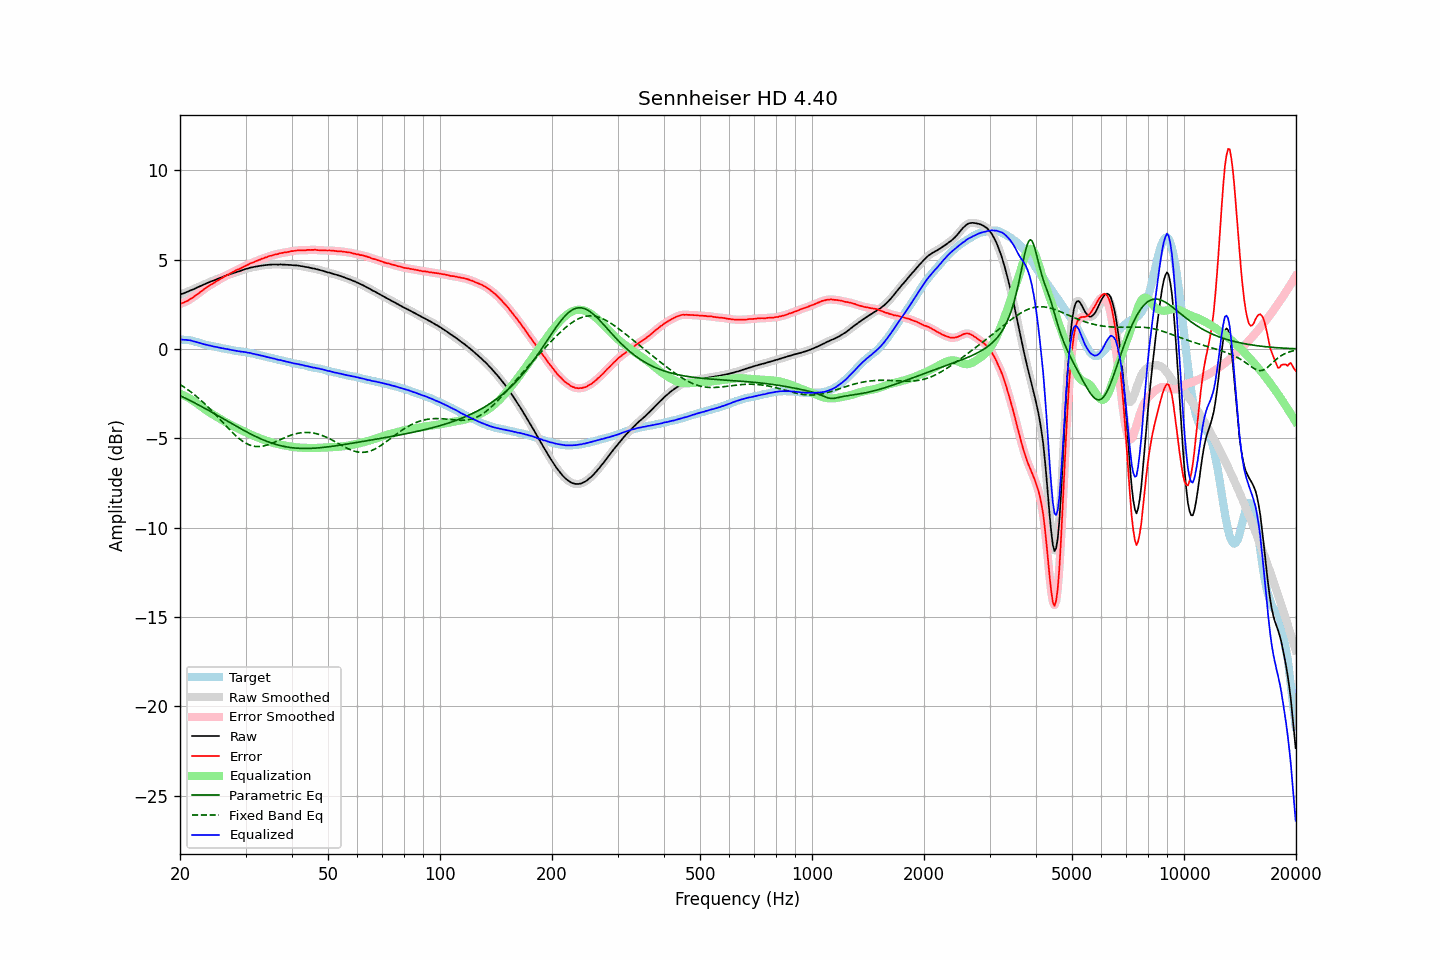

Data behind this chart, as committed beside it:
frequency, raw, error, smoothed, error_smoothed, equalization, parametric_eq, fixed_band_eq, equalized_raw, equalized_smoothed, target
20.00, 3.04, 2.51, 3.05, 2.52, -2.52, -2.61, -1.98, 0.53, 0.53, 0.53
20.20, 3.08, 2.56, 3.08, 2.55, -2.55, -2.66, -2.04, 0.53, 0.53, 0.52
20.40, 3.10, 2.58, 3.11, 2.59, -2.59, -2.70, -2.10, 0.52, 0.52, 0.52
20.61, 3.14, 2.63, 3.14, 2.63, -2.63, -2.74, -2.16, 0.51, 0.51, 0.51
20.81, 3.18, 2.67, 3.18, 2.67, -2.67, -2.79, -2.22, 0.51, 0.51, 0.51
21.02, 3.21, 2.70, 3.22, 2.72, -2.72, -2.83, -2.29, 0.49, 0.50, 0.51
21.23, 3.26, 2.77, 3.26, 2.77, -2.77, -2.88, -2.35, 0.49, 0.49, 0.49
21.44, 3.29, 2.82, 3.29, 2.82, -2.83, -2.92, -2.42, 0.47, 0.47, 0.47
21.66, 3.33, 2.88, 3.33, 2.89, -2.88, -2.97, -2.49, 0.45, 0.45, 0.45
21.87, 3.36, 2.95, 3.37, 2.95, -2.95, -3.01, -2.56, 0.42, 0.42, 0.42
22.09, 3.41, 3.02, 3.41, 3.01, -3.01, -3.06, -2.64, 0.40, 0.40, 0.40
22.31, 3.45, 3.08, 3.45, 3.08, -3.08, -3.11, -2.71, 0.37, 0.37, 0.38
22.54, 3.49, 3.14, 3.49, 3.15, -3.15, -3.15, -2.79, 0.34, 0.35, 0.35
22.76, 3.53, 3.22, 3.53, 3.22, -3.22, -3.20, -2.87, 0.32, 0.32, 0.32
22.99, 3.57, 3.29, 3.57, 3.29, -3.28, -3.25, -2.95, 0.29, 0.29, 0.29
23.22, 3.61, 3.36, 3.61, 3.35, -3.35, -3.30, -3.04, 0.26, 0.26, 0.26
23.45, 3.65, 3.42, 3.65, 3.42, -3.41, -3.35, -3.12, 0.24, 0.24, 0.24
23.69, 3.69, 3.48, 3.69, 3.48, -3.47, -3.40, -3.21, 0.22, 0.22, 0.22
23.92, 3.73, 3.54, 3.73, 3.54, -3.53, -3.45, -3.30, 0.20, 0.20, 0.20
24.16, 3.77, 3.59, 3.77, 3.59, -3.59, -3.50, -3.39, 0.19, 0.18, 0.19
24.40, 3.80, 3.64, 3.80, 3.64, -3.64, -3.55, -3.48, 0.16, 0.16, 0.16
24.65, 3.83, 3.69, 3.84, 3.69, -3.70, -3.60, -3.57, 0.14, 0.14, 0.14
24.89, 3.87, 3.75, 3.87, 3.75, -3.75, -3.65, -3.67, 0.12, 0.12, 0.12
25.14, 3.91, 3.81, 3.91, 3.81, -3.81, -3.70, -3.76, 0.11, 0.10, 0.10
25.39, 3.94, 3.86, 3.95, 3.86, -3.86, -3.75, -3.86, 0.08, 0.09, 0.08
25.65, 3.98, 3.91, 3.98, 3.92, -3.91, -3.81, -3.96, 0.07, 0.07, 0.07
25.91, 4.01, 3.97, 4.02, 3.97, -3.97, -3.86, -4.05, 0.05, 0.05, 0.04
26.16, 4.05, 4.02, 4.05, 4.02, -4.02, -3.91, -4.15, 0.03, 0.03, 0.03
26.43, 4.08, 4.07, 4.09, 4.07, -4.07, -3.96, -4.25, 0.01, 0.02, 0.01
26.69, 4.12, 4.12, 4.12, 4.12, -4.12, -4.01, -4.34, 0.00, -0.00, 0.00
26.96, 4.15, 4.17, 4.15, 4.17, -4.17, -4.07, -4.44, -0.02, -0.02, -0.02
27.23, 4.18, 4.21, 4.18, 4.22, -4.22, -4.12, -4.53, -0.04, -0.04, -0.03
27.50, 4.21, 4.27, 4.21, 4.26, -4.27, -4.17, -4.62, -0.06, -0.06, -0.05
27.77, 4.24, 4.32, 4.24, 4.31, -4.31, -4.22, -4.71, -0.07, -0.07, -0.07
28.05, 4.27, 4.36, 4.27, 4.37, -4.36, -4.27, -4.80, -0.09, -0.09, -0.08
28.33, 4.30, 4.42, 4.30, 4.41, -4.40, -4.32, -4.88, -0.10, -0.10, -0.11
28.62, 4.33, 4.46, 4.33, 4.45, -4.45, -4.37, -4.96, -0.11, -0.12, -0.12
28.90, 4.35, 4.48, 4.36, 4.49, -4.49, -4.43, -5.03, -0.14, -0.13, -0.13
29.19, 4.38, 4.53, 4.39, 4.53, -4.54, -4.48, -5.10, -0.15, -0.15, -0.15
29.48, 4.42, 4.57, 4.42, 4.57, -4.58, -4.52, -5.17, -0.15, -0.16, -0.15
29.78, 4.45, 4.62, 4.45, 4.62, -4.62, -4.57, -5.23, -0.17, -0.17, -0.17
30.08, 4.48, 4.66, 4.48, 4.66, -4.66, -4.62, -5.28, -0.18, -0.18, -0.18
30.38, 4.50, 4.70, 4.51, 4.71, -4.71, -4.67, -5.32, -0.20, -0.20, -0.20
30.68, 4.53, 4.76, 4.53, 4.76, -4.75, -4.72, -5.36, -0.22, -0.22, -0.22
30.99, 4.56, 4.81, 4.56, 4.79, -4.79, -4.76, -5.40, -0.23, -0.23, -0.24
31.30, 4.57, 4.83, 4.58, 4.83, -4.83, -4.81, -5.42, -0.26, -0.25, -0.25
31.61, 4.59, 4.86, 4.59, 4.87, -4.87, -4.85, -5.44, -0.28, -0.28, -0.27
31.93, 4.61, 4.91, 4.61, 4.90, -4.91, -4.90, -5.46, -0.29, -0.30, -0.30
32.24, 4.62, 4.94, 4.63, 4.94, -4.94, -4.94, -5.46, -0.32, -0.32, -0.32
32.57, 4.64, 4.98, 4.64, 4.98, -4.98, -4.98, -5.46, -0.34, -0.34, -0.34
32.89, 4.65, 5.01, 4.66, 5.01, -5.01, -5.02, -5.46, -0.36, -0.36, -0.35
33.22, 4.67, 5.06, 4.67, 5.05, -5.05, -5.06, -5.45, -0.37, -0.38, -0.38
33.55, 4.68, 5.08, 4.68, 5.08, -5.08, -5.10, -5.43, -0.40, -0.40, -0.39
33.89, 4.69, 5.12, 4.69, 5.12, -5.12, -5.13, -5.41, -0.42, -0.42, -0.43
34.23, 4.70, 5.14, 4.70, 5.15, -5.15, -5.17, -5.38, -0.44, -0.44, -0.44
34.57, 4.71, 5.18, 4.71, 5.18, -5.18, -5.20, -5.35, -0.46, -0.46, -0.47
34.92, 4.72, 5.21, 4.72, 5.21, -5.21, -5.24, -5.32, -0.48, -0.48, -0.49
35.27, 4.72, 5.23, 4.73, 5.24, -5.23, -5.27, -5.29, -0.51, -0.51, -0.50
35.62, 4.73, 5.26, 4.73, 5.26, -5.26, -5.30, -5.25, -0.53, -0.53, -0.52
35.97, 4.73, 5.29, 4.73, 5.28, -5.28, -5.33, -5.21, -0.55, -0.55, -0.56
... 635 more rows
